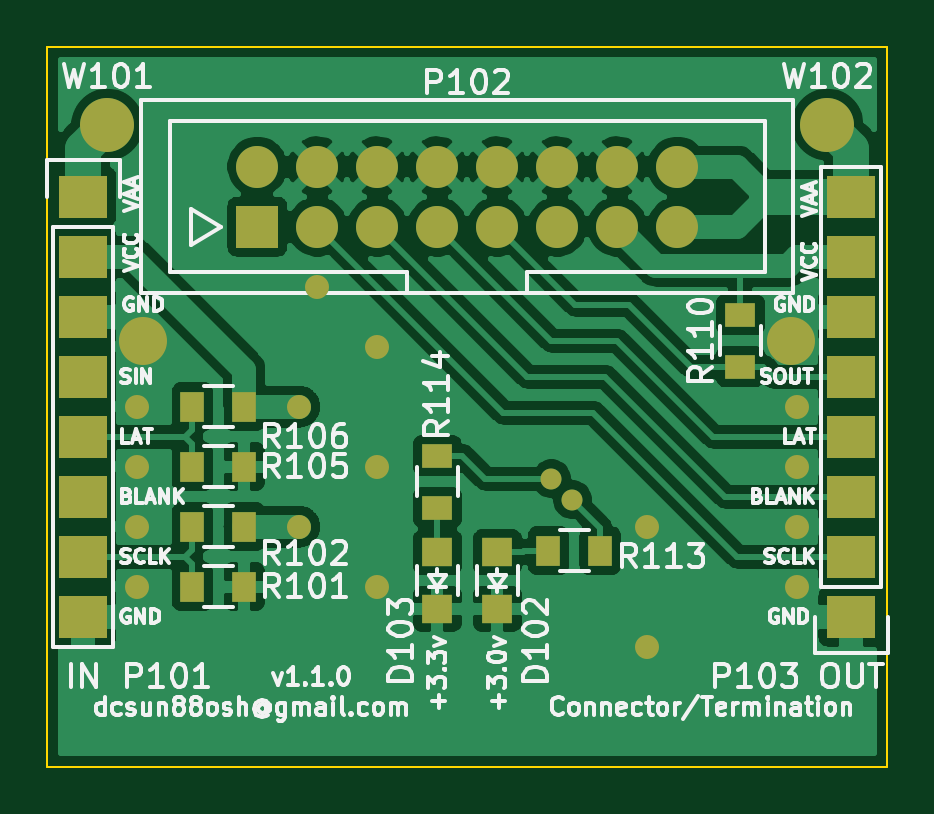
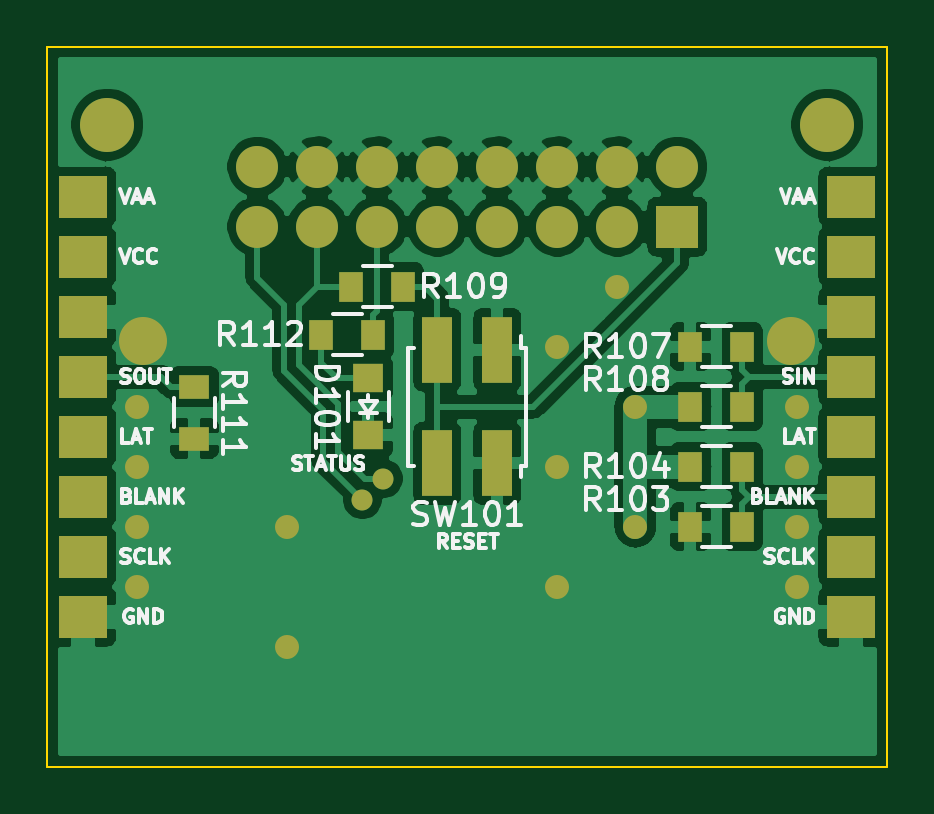
Circuit board: 8 layer files. Board 35.6 x 30.5 mm.
- bottom_copper: term-B_Cu.gbr (87765 bytes)
- bottom_mask: term-B_Mask.gbr (2704 bytes)
- bottom_silk: term-B_SilkS.gbr (29841 bytes)
- outline: term-Edge_Cuts.gbr (677 bytes)
- top_copper: term-F_Cu.gbr (96149 bytes)
- top_mask: term-F_Mask.gbr (2632 bytes)
- top_silk: term-F_SilkS.gbr (54320 bytes)
- drill: term.drl (1138 bytes)

=== bottom_copper: term-B_Cu.gbr (87765 bytes, source omitted) ===
=== bottom_mask: term-B_Mask.gbr ===
G04 #@! TF.GenerationSoftware,KiCad,Pcbnew,(5.1.5)*
G04 #@! TF.CreationDate,2019-12-06T17:14:53-05:00*
G04 #@! TF.ProjectId,term,7465726d-2e6b-4696-9361-645f70636258,rev?*
G04 #@! TF.SameCoordinates,Original*
G04 #@! TF.FileFunction,Soldermask,Bot*
G04 #@! TF.FilePolarity,Negative*
%FSLAX46Y46*%
G04 Gerber Fmt 4.6, Leading zero omitted, Abs format (unit mm)*
G04 Created by KiCad (PCBNEW (5.1.5)) date 2019-12-06 17:14:53*
%MOMM*%
%LPD*%
G04 APERTURE LIST*
%ADD10C,1.016000*%
%ADD11C,2.032000*%
%ADD12R,2.032000X1.778000*%
%ADD13C,2.286000*%
%ADD14R,1.270000X2.780000*%
%ADD15R,1.778000X1.778000*%
%ADD16C,1.778000*%
%ADD17R,1.000000X1.300000*%
%ADD18R,1.300000X1.000000*%
%ADD19R,1.300000X1.200000*%
%ADD20C,0.889000*%
G04 APERTURE END LIST*
D10*
X138430000Y-93980000D03*
X140970000Y-96520000D03*
X158750000Y-106680000D03*
X130810000Y-106680000D03*
D11*
X158496000Y-96266000D03*
X131064000Y-96266000D03*
D10*
X152400000Y-109220000D03*
X152400000Y-104140000D03*
X140970000Y-106680000D03*
X140970000Y-101600000D03*
X130810000Y-104140000D03*
X130810000Y-101600000D03*
X130810000Y-99060000D03*
X158750000Y-104140000D03*
X158750000Y-101600000D03*
D12*
X128524000Y-90170000D03*
X128524000Y-92710000D03*
X128524000Y-95250000D03*
X128524000Y-97790000D03*
X128524000Y-100330000D03*
X128524000Y-102870000D03*
X128524000Y-105410000D03*
X128524000Y-107950000D03*
X161036000Y-107950000D03*
X161036000Y-105410000D03*
X161036000Y-102870000D03*
X161036000Y-100330000D03*
X161036000Y-97790000D03*
X161036000Y-95250000D03*
X161036000Y-92710000D03*
X161036000Y-90170000D03*
D10*
X158750000Y-99060000D03*
D13*
X129540000Y-87122000D03*
X160020000Y-87122000D03*
D14*
X143510000Y-101465000D03*
X146050000Y-101465000D03*
X143510000Y-96655000D03*
X146050000Y-96655000D03*
D15*
X135890000Y-91440000D03*
D16*
X135890000Y-88900000D03*
X138430000Y-91440000D03*
X138430000Y-88900000D03*
X140970000Y-91440000D03*
X140970000Y-88900000D03*
X143510000Y-91440000D03*
X143510000Y-88900000D03*
X146050000Y-91440000D03*
X146050000Y-88900000D03*
X148590000Y-91440000D03*
X148590000Y-88900000D03*
X151130000Y-91440000D03*
X151130000Y-88900000D03*
X153670000Y-91440000D03*
X153670000Y-88900000D03*
D17*
X135339000Y-104140000D03*
X133139000Y-104140000D03*
X133139000Y-101600000D03*
X135339000Y-101600000D03*
X135339000Y-96520000D03*
X133139000Y-96520000D03*
X133139000Y-99060000D03*
X135339000Y-99060000D03*
X147490000Y-93980000D03*
X149690000Y-93980000D03*
D18*
X156337000Y-100414000D03*
X156337000Y-98214000D03*
D17*
X150960000Y-96012000D03*
X148760000Y-96012000D03*
D19*
X148971000Y-100260000D03*
X148971000Y-97860000D03*
D10*
X137668000Y-99060000D03*
X137668000Y-104140000D03*
D20*
X148336000Y-102108000D03*
X149225000Y-102997000D03*
M02*

=== bottom_silk: term-B_SilkS.gbr (29841 bytes, source omitted) ===
=== outline: term-Edge_Cuts.gbr ===
G04 #@! TF.GenerationSoftware,KiCad,Pcbnew,(5.1.5)*
G04 #@! TF.CreationDate,2019-12-06T17:14:53-05:00*
G04 #@! TF.ProjectId,term,7465726d-2e6b-4696-9361-645f70636258,rev?*
G04 #@! TF.SameCoordinates,Original*
G04 #@! TF.FileFunction,Profile,NP*
%FSLAX46Y46*%
G04 Gerber Fmt 4.6, Leading zero omitted, Abs format (unit mm)*
G04 Created by KiCad (PCBNEW (5.1.5)) date 2019-12-06 17:14:53*
%MOMM*%
%LPD*%
G04 APERTURE LIST*
%ADD10C,0.100000*%
G04 APERTURE END LIST*
D10*
X162560000Y-83820000D02*
X127000000Y-83820000D01*
X162560000Y-114300000D02*
X162560000Y-83820000D01*
X127000000Y-114300000D02*
X162560000Y-114300000D01*
X127000000Y-83820000D02*
X127000000Y-114300000D01*
M02*

=== top_copper: term-F_Cu.gbr (96149 bytes, source omitted) ===
=== top_mask: term-F_Mask.gbr ===
G04 #@! TF.GenerationSoftware,KiCad,Pcbnew,(5.1.5)*
G04 #@! TF.CreationDate,2019-12-06T17:14:53-05:00*
G04 #@! TF.ProjectId,term,7465726d-2e6b-4696-9361-645f70636258,rev?*
G04 #@! TF.SameCoordinates,Original*
G04 #@! TF.FileFunction,Soldermask,Top*
G04 #@! TF.FilePolarity,Negative*
%FSLAX46Y46*%
G04 Gerber Fmt 4.6, Leading zero omitted, Abs format (unit mm)*
G04 Created by KiCad (PCBNEW (5.1.5)) date 2019-12-06 17:14:53*
%MOMM*%
%LPD*%
G04 APERTURE LIST*
%ADD10C,1.016000*%
%ADD11C,2.032000*%
%ADD12R,2.032000X1.778000*%
%ADD13C,2.286000*%
%ADD14R,1.778000X1.778000*%
%ADD15C,1.778000*%
%ADD16R,1.000000X1.300000*%
%ADD17R,1.300000X1.000000*%
%ADD18R,1.300000X1.200000*%
%ADD19C,0.889000*%
G04 APERTURE END LIST*
D10*
X138430000Y-93980000D03*
X140970000Y-96520000D03*
X158750000Y-106680000D03*
X130810000Y-106680000D03*
D11*
X158496000Y-96266000D03*
X131064000Y-96266000D03*
D10*
X152400000Y-109220000D03*
X152400000Y-104140000D03*
X140970000Y-106680000D03*
X140970000Y-101600000D03*
X130810000Y-104140000D03*
X130810000Y-101600000D03*
X130810000Y-99060000D03*
X158750000Y-104140000D03*
X158750000Y-101600000D03*
D12*
X128524000Y-90170000D03*
X128524000Y-92710000D03*
X128524000Y-95250000D03*
X128524000Y-97790000D03*
X128524000Y-100330000D03*
X128524000Y-102870000D03*
X128524000Y-105410000D03*
X128524000Y-107950000D03*
X161036000Y-107950000D03*
X161036000Y-105410000D03*
X161036000Y-102870000D03*
X161036000Y-100330000D03*
X161036000Y-97790000D03*
X161036000Y-95250000D03*
X161036000Y-92710000D03*
X161036000Y-90170000D03*
D10*
X158750000Y-99060000D03*
D13*
X129540000Y-87122000D03*
X160020000Y-87122000D03*
D14*
X135890000Y-91440000D03*
D15*
X135890000Y-88900000D03*
X138430000Y-91440000D03*
X138430000Y-88900000D03*
X140970000Y-91440000D03*
X140970000Y-88900000D03*
X143510000Y-91440000D03*
X143510000Y-88900000D03*
X146050000Y-91440000D03*
X146050000Y-88900000D03*
X148590000Y-91440000D03*
X148590000Y-88900000D03*
X151130000Y-91440000D03*
X151130000Y-88900000D03*
X153670000Y-91440000D03*
X153670000Y-88900000D03*
D16*
X135339000Y-106680000D03*
X133139000Y-106680000D03*
X133139000Y-104140000D03*
X135339000Y-104140000D03*
X135339000Y-101600000D03*
X133139000Y-101600000D03*
X133139000Y-99060000D03*
X135339000Y-99060000D03*
D17*
X156337000Y-97366000D03*
X156337000Y-95166000D03*
D16*
X148209000Y-105156000D03*
X150409000Y-105156000D03*
D17*
X143510000Y-103335000D03*
X143510000Y-101135000D03*
D18*
X143510000Y-107626000D03*
X143510000Y-105226000D03*
X146050000Y-107626000D03*
X146050000Y-105226000D03*
D10*
X137668000Y-99060000D03*
X137668000Y-104140000D03*
D19*
X148336000Y-102108000D03*
X149225000Y-102997000D03*
M02*

=== top_silk: term-F_SilkS.gbr (54320 bytes, source omitted) ===
=== drill: term.drl ===
M48
; DRILL file {KiCad (5.1.5)} date Fri Dec  6 17:14:55 2019
; FORMAT={3:3/ absolute / metric / keep zeros}
; #@! TF.CreationDate,2019-12-06T17:14:55-05:00
; #@! TF.GenerationSoftware,Kicad,Pcbnew,(5.1.5)
FMAT,2
METRIC
T1C0.330
T2C0.610
T3C1.016
%
G90
G05
T1
X148336Y-102108
X149225Y-102997
T2
X137668Y-099060
X137668Y-104140
X138430Y-093980
X158750Y-101600
X140970Y-106680
X130810Y-099060
X152400Y-104140
X140970Y-096520
X158750Y-104140
X158750Y-106680
X152400Y-109220
X130810Y-101600
X140970Y-101600
X130810Y-104140
X130810Y-106680
X158750Y-099060
T3
X160020Y-087122
X131064Y-096266
X161036Y-090170
X161036Y-092710
X161036Y-095250
X161036Y-097790
X161036Y-100330
X161036Y-102870
X161036Y-105410
X161036Y-107950
X128524Y-090170
X128524Y-092710
X128524Y-095250
X128524Y-097790
X128524Y-100330
X128524Y-102870
X128524Y-105410
X128524Y-107950
X135890Y-088900
X135890Y-091440
X138430Y-088900
X138430Y-091440
X140970Y-088900
X140970Y-091440
X143510Y-088900
X143510Y-091440
X146050Y-088900
X146050Y-091440
X148590Y-088900
X148590Y-091440
X151130Y-088900
X151130Y-091440
X153670Y-088900
X153670Y-091440
X158496Y-096266
X129540Y-087122
T0
M30
